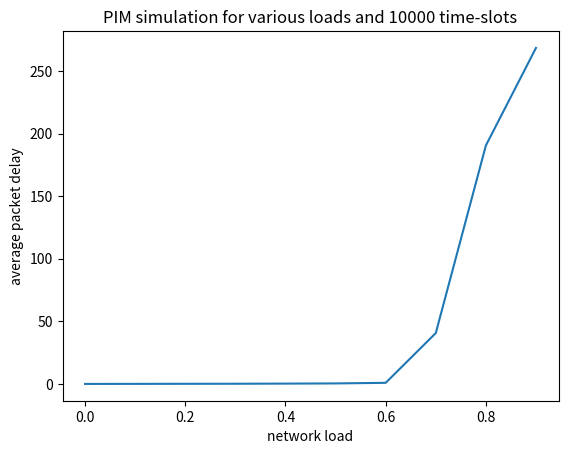

Reproduce this figure in Python. (Note: this script raises an exception after producing the figure.)
#!/usr/bin/env python

import copy
from sys import exit
from random import choice, sample,randint
import matplotlib.pyplot as plt 
import numpy as np



def event(inputs, time_slot, load, iterations):
    n = len(inputs) #number of inputs 
    counter = 0
    packet_counter = 0
    prob = ( load * iterations ) # 0,4  prob for each input to have a packet
    for input in inputs:
        b  = randint(0, iterations)
        if b < prob:
            out = randint(0, n-1)
            input.append([out, time_slot, counter])
            packet_counter = packet_counter + 1 
        counter = counter + 1 
    return packet_counter



def pim(inputs):
    
    while(1):
        grants = [[], [], [], []] #map to inputs
        requests = [[], [], [], []] #map to outputs
        accepts = [[], [], [], []] #map to inputs
        departed = []
        while(1):
            for input in inputs:			
                if input != []:
                    for request in input:#request = packet = [output, arr_time, input]
                        requests[request[0]].append(request) # put packet in output reuqest
            # For every packet in input, put a request in requests, it maps to outputs
            #request = [ [0,3], .. ]
            for request in requests: 
                if request != []:
                    grant = sample(request,1)[0]
                    grants[grant[2]].append(grant)
            
            for grant in grants:
                if grant != []:
                    accept = sample(grant, 1)[0]
                    accepts[accept[2]].append(accept)
            
            for i in range(len(inputs)):
                if inputs[i] != [] and accepts[i] != []:
                    index = inputs[i].index(accepts[i][0])
                    inputs[i].remove(accepts[i][0])
                    departed.append(accepts[i][0])
            break
        return departed 


def main (): 
    iterations = 10**4
    size = 4
    averages = []
    loads =  np.linspace(0,1,10, endpoint= False)
    for load in loads:
        avg, time = simulation(iterations,load,size)
        averages.append(avg)

    print("~~~~~~~~~~~~~~~~~~~~")
    print ("Total Delay: " + str(avg) + "  Time Slot: " + str(iterations))

    plt.plot(loads, averages)
    plt.xlabel("network load")
    plt.ylabel("average packet delay")
    title = "PIM simulation for various loads and " + str(iterations) + " time-slots"
    filename = "simulations/time_" + str(iterations) + "-size_" + str(size)+ "-id_" + str(randint(0,1000000)) + ".png"
    plt.title(title)
    plt.savefig(filename)
    plt.show()

def simulation(iterations,load,size):
    time_slot = 0
    inputs = []
    for i in range(size):
        inputs.append([])
    total_delay = 0
    packet_counter = 0
    for i in range (iterations):
        number_of_new_packets = event(inputs, time_slot, load, iterations)
        packet_counter = packet_counter + number_of_new_packets
        departed_packets = pim(inputs)
        delay = 0 
        for packet in departed_packets: #packet = [output, arr_time,input]
            delay = time_slot - packet[1] 
        total_delay = total_delay + delay       
        time_slot = time_slot + 1 
        if packet_counter == 0:
            packet_counter = 1
    average_delay = total_delay/packet_counter
    return average_delay, time_slot

if __name__ == '__main__':
    main()

